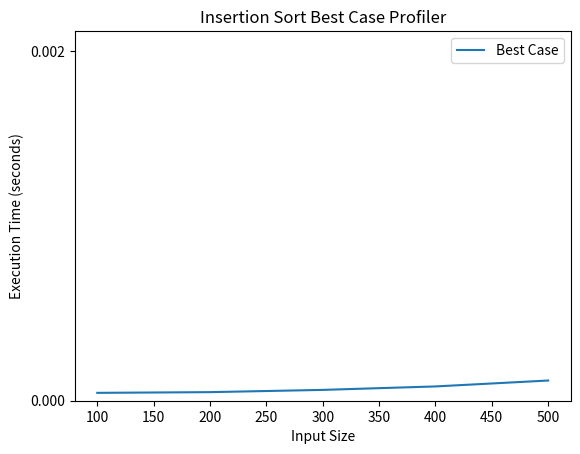

Recreate this plot in Python.
import time
import matplotlib.pyplot as plt
import random
import copy

def insertion_sort(arr):
    n = len(arr)
    for i in range(1, n):
        key = arr[i]
        j = i - 1
        while j >= 0 and arr[j] > key:
            arr[j + 1] = arr[j]
            j -= 1
        arr[j + 1] = key

def generate_test_data(size):
        return list(range(1, size + 1))

def profile_insertion_sort(input_sizes):
    execution_times = []
    for size in input_sizes:
        test_data = generate_test_data(size)
        start_time = time.time()
        insertion_sort(copy.deepcopy(test_data))  # We use a deep copy to avoid modifying the original data
        end_time = time.time()
        execution_time = end_time - start_time
        execution_times.append(execution_time)
    return execution_times

def plot_graph(input_sizes, execution_times):
    plt.plot(input_sizes, execution_times, label='Best Case')
    plt.xlabel('Input Size')
    plt.ylabel('Execution Time (seconds)')
    plt.legend()
    plt.title('Insertion Sort Best Case Profiler')
    
    # Set y-axis limits
    plt.ylim(0.000, max(execution_times) + 0.002)
    y_ticks = [0.000 + 0.002 * i for i in range(int((max(execution_times) + 0.002) / 0.002) + 1)]
    plt.yticks(y_ticks)

    plt.show()

def main():
    input_sizes = [100, 200, 300, 400, 500]
    insertion_times = profile_insertion_sort(input_sizes)
    plot_graph(input_sizes, insertion_times)

if __name__ == '__main__':
    main()
